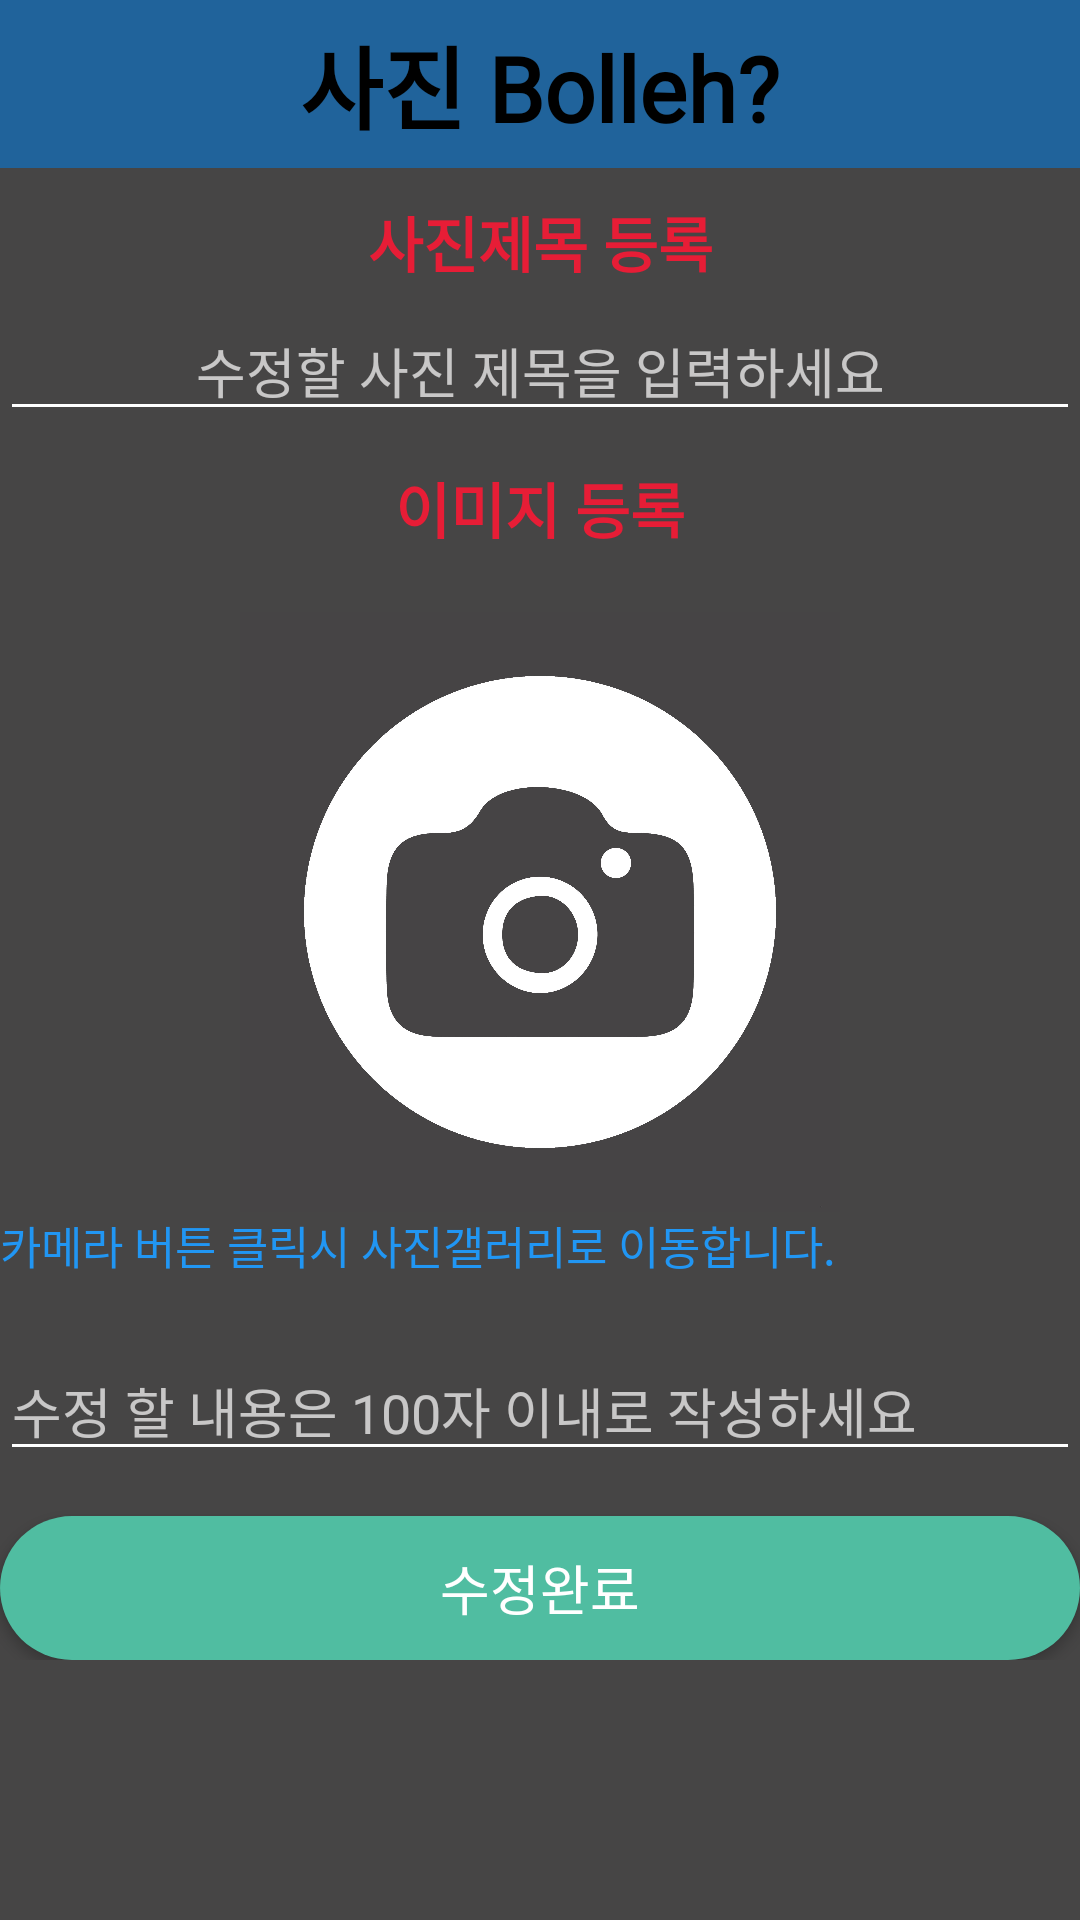

Layout XML and referenced resources for this Android screen:
<!-- AndroidManifest.xml: application theme AppTheme -->
<!-- res/layout/activity_edit_photo_page.xml -->
<?xml version="1.0" encoding="utf-8"?>
<LinearLayout xmlns:android="http://schemas.android.com/apk/res/android"
    xmlns:app="http://schemas.android.com/apk/res-auto"
    xmlns:tools="http://schemas.android.com/tools"
    android:layout_width="match_parent"
    android:layout_height="match_parent"
    android:background="#464545"
    android:id="@+id/Photo_page"
    android:orientation="vertical"
    tools:context=".EditPhotoPage">

    <androidx.appcompat.widget.Toolbar
        android:id="@+id/toolbar"

        android:layout_width="match_parent"
        android:layout_height="wrap_content"
        android:background="#20639B"
        android:minHeight="?attr/actionBarSize"
        android:theme="?attr/actionBarTheme"
        tools:ignore="MissingConstraints">


        <TextView
            android:fontFamily="@font/mainfont"
            android:layout_width="wrap_content"
            android:layout_height="wrap_content"
            android:id="@+id/AppName"
            android:layout_gravity="center"
            android:text="사진 Bolleh?"
            android:textSize="30sp"
            android:textStyle="bold"
            android:textColor="#000000"/>

    </androidx.appcompat.widget.Toolbar>





    <ScrollView
        android:layout_width="match_parent"
        android:layout_height="match_parent">

        <LinearLayout
            android:layout_width="match_parent"
            android:layout_height="wrap_content"
            android:orientation="vertical">

            <TextView
                android:id="@+id/textView"
                android:layout_width="match_parent"
                android:layout_height="wrap_content"
                android:textStyle="bold"
                android:textSize="20sp"
                android:layout_marginTop="10dp"
                android:textColor="#E71D36"
                android:gravity="center"
                android:text="사진제목 등록" />


            <EditText
                android:id="@+id/edit_picture_title"
                android:layout_width="match_parent"
                android:layout_height="wrap_content"
                android:layout_marginTop="5dp"
                android:ems="10"
                android:gravity="center"
                android:hint="수정할 사진 제목을 입력하세요" />

            <View
                android:layout_width="match_parent"
                android:layout_height="1dp"
                android:layout_centerInParent="true"
                android:layout_marginBottom="5dp"
                android:background="@drawable/gradation"/>

            <TextView
                android:id="@+id/textView5"
                android:layout_width="match_parent"
                android:layout_height="wrap_content"
                android:textStyle="bold"
                android:textSize="20sp"
                android:layout_marginTop="5dp"
                android:layout_marginBottom="10dp"
                android:textColor="#E71D36"
                android:gravity="center"
                android:text="이미지 등록" />

            <LinearLayout
                android:layout_width="match_parent"
                android:layout_height="match_parent"
                android:orientation="horizontal">

                <ImageView
                    android:id="@+id/edit_image1"
                    android:layout_width="wrap_content"
                    android:layout_height="wrap_content"
                    android:layout_weight="1"
                    tools:srcCompat="@tools:sample/avatars" />

                <ImageView
                    android:id="@+id/edit_image2"
                    android:layout_width="wrap_content"
                    android:layout_height="wrap_content"
                    android:layout_weight="1"
                    tools:srcCompat="@tools:sample/avatars" />

                <ImageView
                    android:id="@+id/edit_image3"
                    android:layout_width="wrap_content"
                    android:layout_height="wrap_content"
                    android:layout_weight="1"
                    tools:srcCompat="@tools:sample/avatars" />
            </LinearLayout>

            <ImageView

                android:id="@+id/edit_pic_image_view"
                android:layout_height="200dp"
                android:layout_width="200dp"
                android:layout_gravity="center"
                android:layout_marginTop="10dp"
                 android:background="@drawable/cameraicon"/>
            <TextView
                android:id="@+id/textView2"
                android:layout_width="match_parent"
                android:layout_height="wrap_content"
                android:textColor="#2196F3"
                android:textSize="15dp"
                android:text="카메라 버튼 클릭시 사진갤러리로 이동합니다." />

            <View
                android:layout_width="match_parent"
                android:layout_height="1dp"
                android:layout_centerInParent="true"
                android:layout_marginTop="10dp"
                android:layout_marginBottom="5dp"
                android:background="@drawable/gradation"/>

            <EditText
                android:id="@+id/edit_picture_contents"
                android:inputType="textMultiLine"
                android:gravity="top"
                android:lines="8"
                android:minLines="1"
                android:maxLines="10"
                android:layout_width="fill_parent"
                android:layout_height="wrap_content"
                android:layout_marginTop="5dp"
                android:layout_marginBottom="15dp"
                android:ems="10"
                android:maxLength="100"
                android:scrollbars="vertical"
                android:scrollHorizontally="false"
                android:hint="수정 할 내용은 100자 이내로 작성하세요" />

            <Button
                android:id="@+id/edit_pic_btn_upload"
                android:layout_width="match_parent"
                android:layout_height="wrap_content"
                android:layout_gravity="bottom"
                android:background="@drawable/button_background"
                android:textColor="#FFFFFF"
                android:textSize="18sp"
                android:text="수정완료" />
        </LinearLayout>
    </ScrollView>

</LinearLayout>
<!-- resources referenced by this layout -->
<resources>
  <!-- drawable button_background (drawable) -->
  <?xml version="1.0" encoding="utf-8"?>
  <shape xmlns:android="http://schemas.android.com/apk/res/android"
      android:shape="rectangle">
  
      <solid android:color="#50bda1"></solid>
      <corners android:radius="30dp"/>
  
  
  </shape>
  <!-- drawable cameraicon: jpg bitmap (drawable-v24, 204659 bytes) -->
  <style name="AppTheme" parent="Theme.AppCompat.NoActionBar">
          
          <item name="colorPrimary">#123456</item>
          <item name="colorPrimaryDark">#070707</item>
          <item name="colorAccent">@color/colorAccent</item>
  
          <item name="windowActionBar">false</item>
          <item name="windowNoTitle">true</item>
  
          
          <item name="android:textColorSecondary">#FFFFFF</item>
  
  
      </style>
  <color name="colorAccent">#FF36C44B</color>
</resources>
